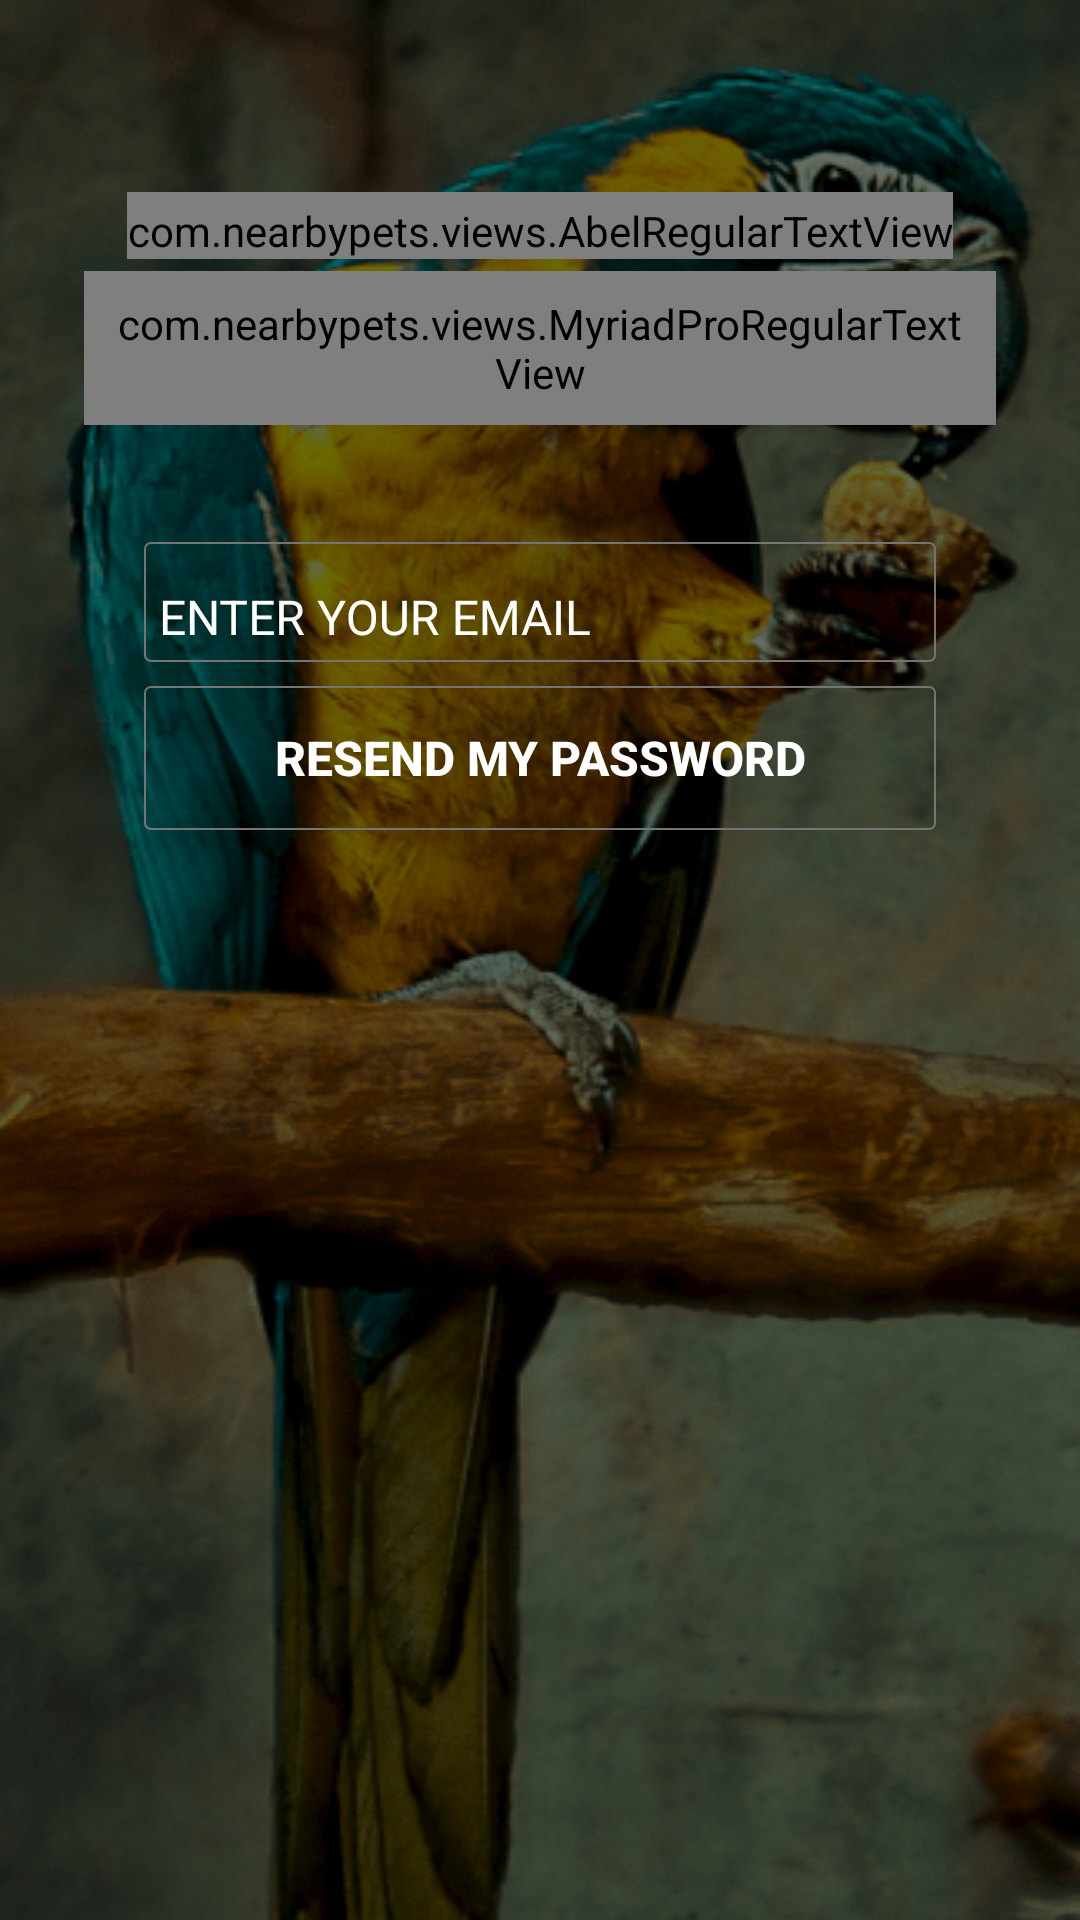

Produce the Android XML layout that renders to this screen, including the resource entries it uses.
<!-- AndroidManifest.xml: application theme AppTheme -->
<!-- res/layout/activity_forgot_password.xml -->
<?xml version="1.0" encoding="utf-8"?>
<ScrollView xmlns:android="http://schemas.android.com/apk/res/android"
    xmlns:app="http://schemas.android.com/apk/res-auto"
    android:layout_width="match_parent"
    android:layout_height="match_parent"
    android:background="@drawable/login_background"
    android:fillViewport="true">

    <LinearLayout
        android:layout_width="match_parent"
        android:layout_height="match_parent"
        android:orientation="vertical">

        <ProgressBar
            android:id="@+id/progressBarforgot"
            style="?android:attr/progressBarStyleLarge"
            android:layout_width="wrap_content"
            android:layout_height="wrap_content"
            android:layout_gravity="center"
            android:layout_marginBottom="8dp"
            android:visibility="gone" />

        <LinearLayout
            android:id="@+id/forgotPassword"
            android:layout_width="match_parent"
            android:layout_height="match_parent"
            android:background="@color/loginTransparnt"
            android:gravity="center_vertical|top"
            android:orientation="vertical"
            android:paddingLeft="24dp"
            android:paddingRight="24dp"
            android:paddingTop="64dp">

            <LinearLayout
                android:layout_width="match_parent"
                android:layout_height="wrap_content"
                android:layout_gravity="center_vertical"
                android:orientation="vertical">

                <com.nearbypets.views.AbelRegularTextView
                    android:id="@+id/textView2"
                    android:layout_width="wrap_content"
                    android:layout_height="wrap_content"
                    android:layout_gravity="center"
                    android:text="@string/str_nearby"
                    android:textAppearance="?android:attr/textAppearanceLarge"
                    android:textColor="@android:color/white"
                    android:textSize="52sp" />

                <com.nearbypets.views.AbelRegularTextView
                    android:id="@+id/textView3"
                    android:layout_width="wrap_content"
                    android:layout_height="wrap_content"
                    android:layout_gravity="center"
                    android:layout_marginTop="-16dp"
                    android:text="@string/str_pets"
                    android:textAppearance="?android:attr/textAppearanceLarge"
                    android:textColor="@android:color/white"
                    android:textSize="52sp" />

                <com.nearbypets.views.MyriadProRegularTextView
                    android:id="@+id/textView4"
                    android:layout_width="wrap_content"
                    android:layout_height="wrap_content"
                    android:layout_gravity="center"
                    android:layout_margin="4dp"
                    android:background="@drawable/custom_white_border"
                    android:padding="8dp"
                    android:text="@string/str_find_pets"
                    android:textAppearance="?android:attr/textAppearanceSmall"
                    android:textColor="@android:color/white"
                    android:textSize="14sp" />
            </LinearLayout>


            <LinearLayout
                android:layout_width="match_parent"
                android:layout_height="wrap_content"
                android:layout_marginLeft="24dp"
                android:layout_marginRight="24dp"
                android:orientation="vertical">

                <LinearLayout
                    android:id="@+id/emailIdLinearLayout"
                    android:layout_width="match_parent"
                    android:layout_height="40dp"
                    android:layout_gravity="center"
                    android:layout_marginTop="35dp"
                    android:background="@drawable/custom_white_border"
                    android:orientation="horizontal">

                    <android.support.design.widget.TextInputLayout
                        android:id="@+id/input_userIdEditText"
                        android:layout_width="match_parent"
                        android:layout_height="wrap_content"
                        android:layout_gravity="center"
                        android:textColorHint="@android:color/white">

                        <EditText
                            android:id="@+id/user_email_id_editText"
                            android:layout_width="match_parent"
                            android:layout_height="wrap_content"
                            android:background="@android:color/transparent"
                            android:drawablePadding="10dp"
                            android:hint="@string/str_forgot_pwd_hint"
                            android:inputType="textEmailAddress"
                            android:paddingStart="5dp"
                            android:singleLine="true"
                            android:textColor="@android:color/white"
                            android:textSize="16sp" />

                    </android.support.design.widget.TextInputLayout>


                </LinearLayout>


                <LinearLayout
                    android:layout_width="match_parent"
                    android:layout_height="wrap_content"
                    android:layout_marginTop="8dp"
                    android:background="@android:color/transparent"
                    android:orientation="horizontal"
                    android:weightSum="1">


                    <Button
                        android:id="@+id/resend_pass"
                        android:layout_width="wrap_content"
                        android:layout_height="wrap_content"
                        android:layout_weight="1"
                        android:background="@drawable/custom_white_border"
                        android:text="@string/str_resend_btn"
                        android:textColor="@android:color/white"
                        android:textSize="16sp"
                        android:textStyle="bold" />
                </LinearLayout>


            </LinearLayout>
        </LinearLayout>
    </LinearLayout>

</ScrollView>
<!-- resources referenced by this layout -->
<resources>
  <color name="loginTransparnt">#89000000</color>
  <!-- drawable custom_white_border (drawable) -->
  <shape xmlns:android="http://schemas.android.com/apk/res/android"
      android:shape="rectangle"
      >
      <solid android:color="#00000000" />
      <stroke android:width="0.5dp"
          android:color="#757575" />
      <corners
          android:radius="2dp"/>
  </shape>
  <!-- drawable login_background: png bitmap (drawable, 105578 bytes) -->
  <string name="str_find_pets"> FIND PETS, NEAR YOU!</string>
  <string name="str_forgot_pwd_hint">ENTER YOUR EMAIL</string>
  <string name="str_nearby">NEARBY</string>
  <string name="str_pets">PETS</string>
  <string name="str_resend_btn">RESEND MY PASSWORD</string>
  <style name="AppTheme" parent="Theme.AppCompat.Light.DarkActionBar">
          
          <item name="colorPrimary">@color/colorPrimary</item>
          <item name="colorPrimaryDark">@color/colorPrimaryDark</item>
          <item name="colorAccent">@color/colorAccent</item>
      </style>
  <color name="colorPrimary">#424242</color>
  <color name="colorPrimaryDark">#212121</color>
  <color name="colorAccent">#FF5252</color>
</resources>
